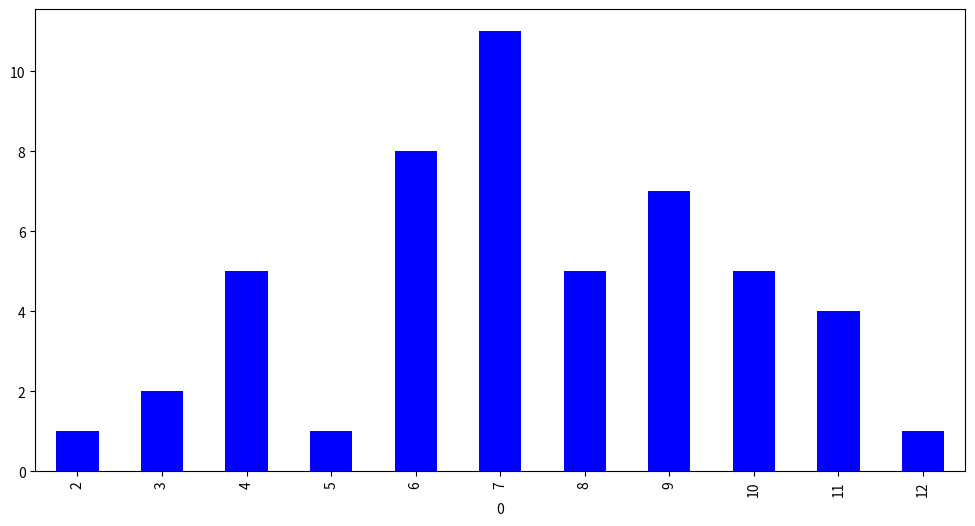

The matplotlib source for this figure:
import pandas as pd
import matplotlib.pyplot as plt
%matplotlib inline

# this is the code to simulate rolling two dice 50 times, noting the sum score

die = pd.DataFrame([1,2,3,4,5,6])
trial = 50
result = [die.sample(2,replace=True).sum().loc[0] for i in range(trial)]

# this is the code for summarising the results by frequency

freq = pd.DataFrame(result)[0].value_counts()
sort_freq = freq.sort_index()
sort_freq

# plot the bar chart base on the result

sort_freq.plot(kind='bar',color='blue',figsize=(12, 6))

# using relative frequency we can normalise (or rescale) the frequency so 
# that we can compare results across different numbers of trials

relative_freq = sort_freq/trial
relative_freq.plot(kind='bar',color='blue',figsize=(12, 6))

# let's increase the number of trials to 10000, and see what happens...
# depending on RAM/Cache of your PC this may take up to one minute

trial = 10000
result = [die.sample(2,replace=True).sum().loc[0] for i in range(trial)]
freq = pd.DataFrame(result)[0].value_counts()
sort_freq = freq.sort_index()
relative_freq = sort_freq/trial
relative_freq.plot(kind='bar',color='blue',figsize=(12, 6))

# assume we have fair dice, which means all faces will be 
# shown with equal probability, then we can say we know the 
# 'probability distribtuion' of the random variable - sum_of_two_dice

X_distbn = pd.DataFrame(index=[2,3,4,5,6,7,8,9,10,11,12])
X_distbn['Probabilities'] = [1,2,3,4,5,6,5,4,3,2,1]
X_distbn['Probabilities'] = X_distbn['Probabilities']/36
X_distbn

mean = pd.Series(X_distbn.index * X_distbn['Probabilities']).sum()
var = pd.Series(((X_distbn.index - mean)**2)*X_distbn['Probabilities']).sum()

# output the mean and variance of the distribution. 
# mean and variance can be used to describe a distribution

print(mean,var)

# we calculate the mean and variance of outcomes with a 
# sufficiently high enough number of trials, eg 20000...

trial = 20000
results = [die.sample(2,replace=True).sum().loc[0] for i in range(trial)]

#print the mean and variance of the 20000 trials

results = pd.Series(results)
print(results.mean(),results.var())